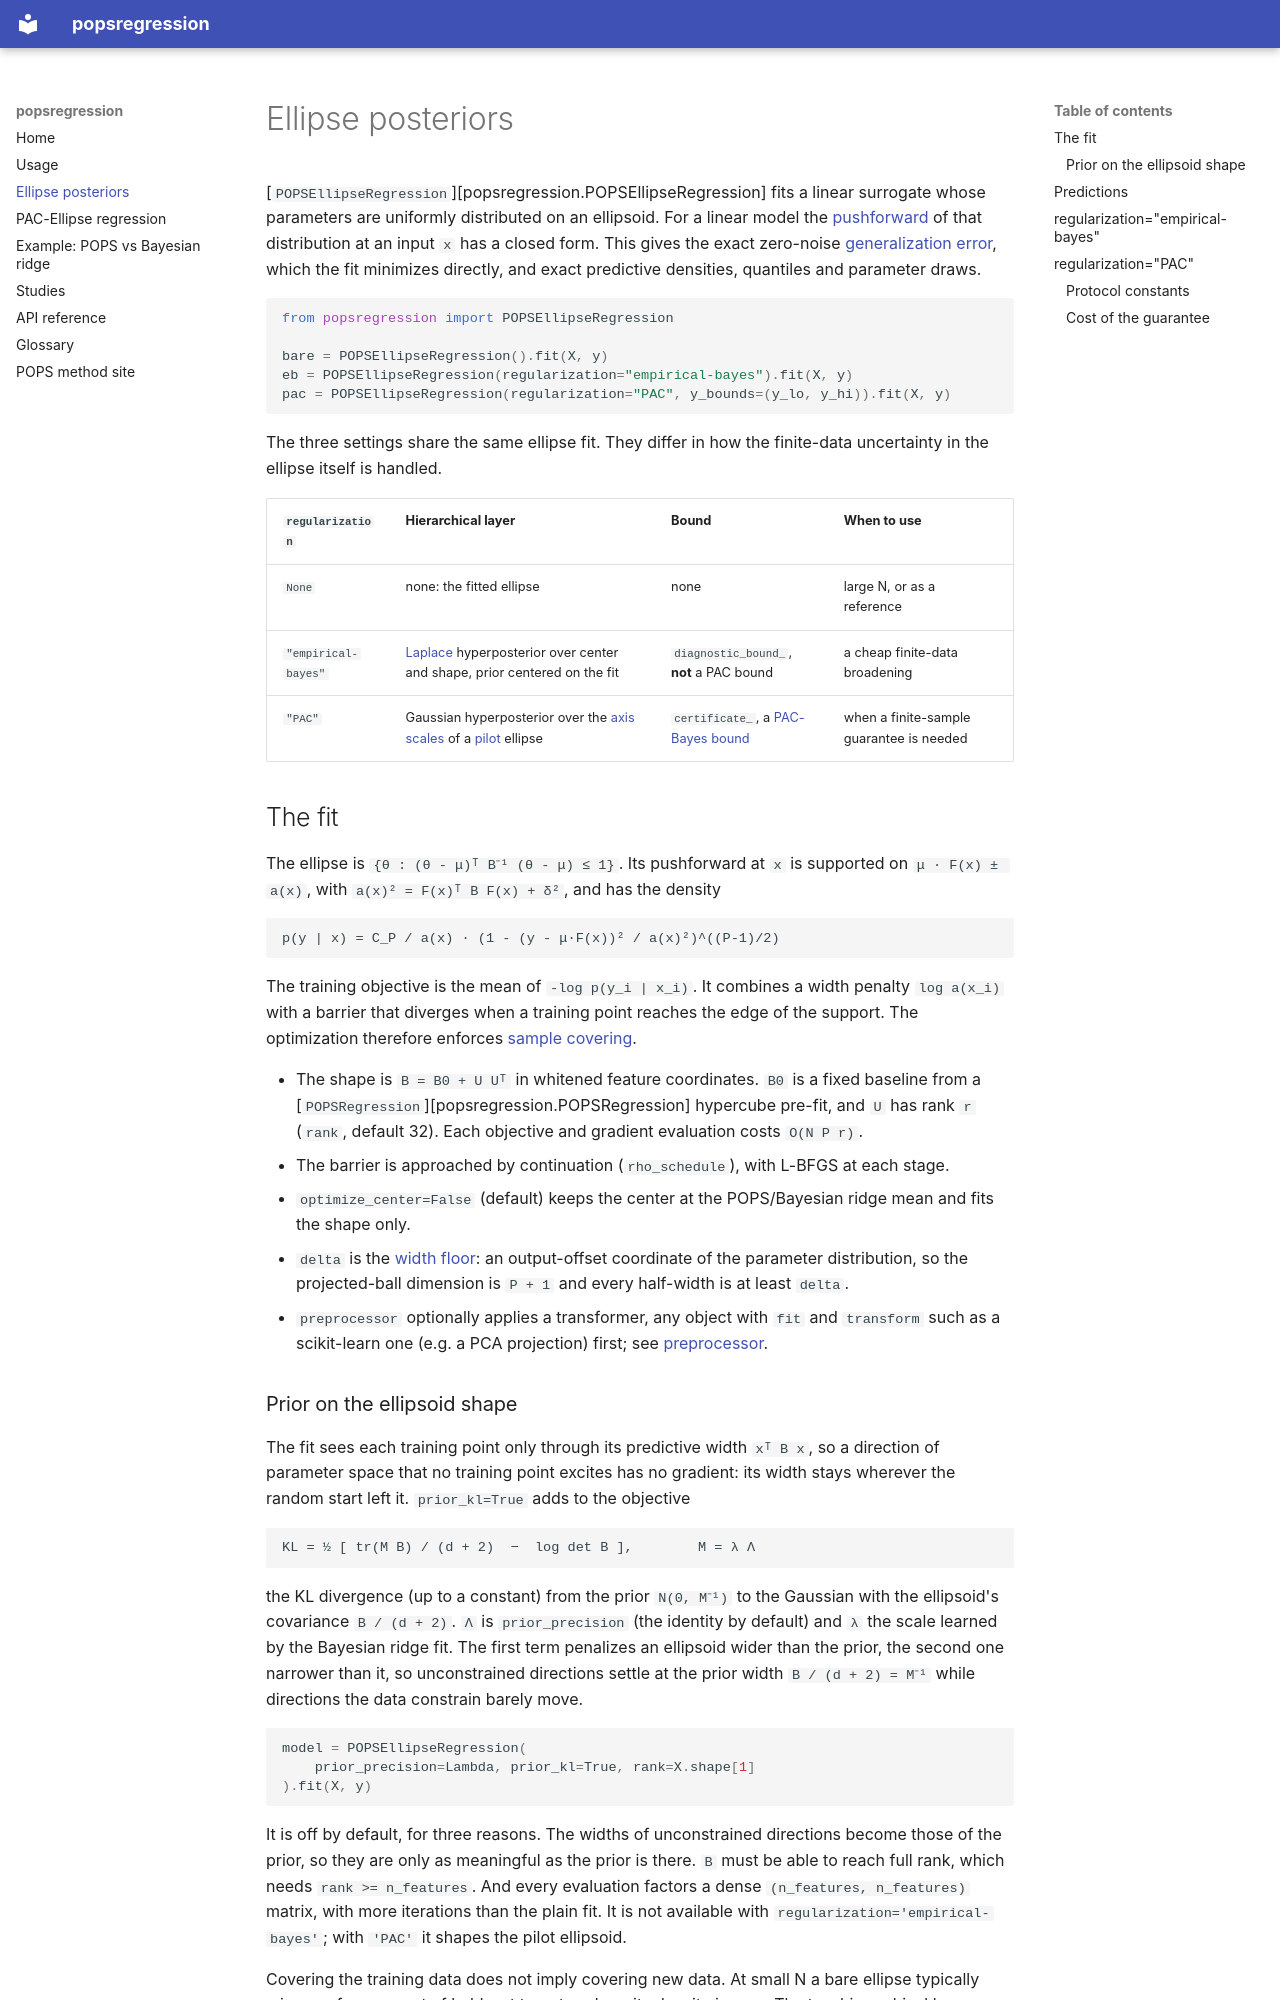

repository: POPS-UQ/popsregression · page: ellipse/index.html · generator: mkdocs

# Ellipse posteriors

[`POPSEllipseRegression`][popsregression.POPSEllipseRegression] fits a linear
surrogate whose parameters are uniformly distributed on an ellipsoid. For a
linear model the [pushforward](glossary.md#pushforward-density) of that
distribution at an input `x` has a closed form. This gives the exact
zero-noise [generalization error](glossary.md#generalization-error), which the
fit minimizes directly, and exact predictive densities, quantiles and
parameter draws.

```python
from popsregression import POPSEllipseRegression

bare = POPSEllipseRegression().fit(X, y)
eb = POPSEllipseRegression(regularization="empirical-bayes").fit(X, y)
pac = POPSEllipseRegression(regularization="PAC", y_bounds=(y_lo, y_hi)).fit(X, y)
```

The three settings share the same ellipse fit. They differ in how the
finite-data uncertainty in the ellipse itself is handled.

| `regularization` | Hierarchical layer | Bound | When to use |
|---|---|---|---|
| `None` | none: the fitted ellipse | none | large N, or as a reference |
| `"empirical-bayes"` | [Laplace](glossary.md#laplace-approximation) hyperposterior over center and shape, prior centered on the fit | `diagnostic_bound_`, **not** a PAC bound | a cheap finite-data broadening |
| `"PAC"` | Gaussian hyperposterior over the [axis scales](glossary.md#axis-scale-hyperparameters) of a [pilot](glossary.md#pilot-split) ellipse | `certificate_`, a [PAC-Bayes bound](glossary.md#pac-bayes-bound) | when a finite-sample guarantee is needed |

## The fit

The ellipse is `{θ : (θ - μ)ᵀ B⁻¹ (θ - μ) ≤ 1}`. Its pushforward at `x` is
supported on `μ · F(x) ± a(x)`, with `a(x)² = F(x)ᵀ B F(x) + δ²`, and has the
density

```text
p(y | x) = C_P / a(x) · (1 - (y - μ·F(x))² / a(x)²)^((P-1)/2)
```

The training objective is the mean of `-log p(y_i | x_i)`. It combines a width
penalty `log a(x_i)` with a barrier that diverges when a training point
reaches the edge of the support. The optimization therefore enforces
[sample covering](glossary.md#covering-sample-and-population).

- The shape is `B = B0 + U Uᵀ` in whitened feature coordinates. `B0` is a
  fixed baseline from a [`POPSRegression`][popsregression.POPSRegression]
  hypercube pre-fit, and `U` has rank `r` (`rank`, default 32). Each
  objective and gradient evaluation costs `O(N P r)`.
- The barrier is approached by continuation (`rho_schedule`), with L-BFGS at
  each stage.
- `optimize_center=False` (default) keeps the center at the POPS/Bayesian
  ridge mean and fits the shape only.
- `delta` is the [width floor](glossary.md#width-floor): an output-offset
  coordinate of the parameter distribution, so the projected-ball dimension is
  `P + 1` and every half-width is at least `delta`.
- `preprocessor` optionally applies a transformer, any object with `fit` and
  `transform` such as a scikit-learn one (e.g. a PCA
  projection) first; see [preprocessor](glossary.md#preprocessor-pilot-only-features).

### Prior on the ellipsoid shape

The fit sees each training point only through its predictive width
`xᵀ B x`, so a direction of parameter space that no training point excites
has no gradient: its width stays wherever the random start left it.
`prior_kl=True` adds to the objective

```text
KL = ½ [ tr(M B) / (d + 2)  −  log det B ],        M = λ Λ
```

the KL divergence (up to a constant) from the prior `N(0, M⁻¹)` to the
Gaussian with the ellipsoid's covariance `B / (d + 2)`. `Λ` is
`prior_precision` (the identity by default) and `λ` the scale learned by the
Bayesian ridge fit. The first term penalizes an ellipsoid wider than the
prior, the second one narrower than it, so unconstrained directions settle at
the prior width `B / (d + 2) = M⁻¹` while directions the data constrain
barely move.

```python
model = POPSEllipseRegression(
    prior_precision=Lambda, prior_kl=True, rank=X.shape[1]
).fit(X, y)
```

It is off by default, for three reasons. The widths of unconstrained
directions become those of the prior, so they are only as meaningful as the
prior is there. `B` must be able to reach full rank, which needs
`rank >= n_features`. And every evaluation factors a dense
`(n_features, n_features)` matrix, with more iterations than the plain fit.
It is not available with `regularization='empirical-bayes'`; with `'PAC'` it
shapes the pilot ellipsoid.

Covering the training data does not imply covering new data. At small N a
bare ellipse typically misses a few percent of held-out targets, where its
density is zero. The two hierarchical layers address this.
